Run: headless pygame with SDL's dummy video driver; simulated clock (each Clock.tick advances the game by its frame time, no real sleeping); random seed 0; keys injected as events and as key.get_pressed() state; no mouse input.
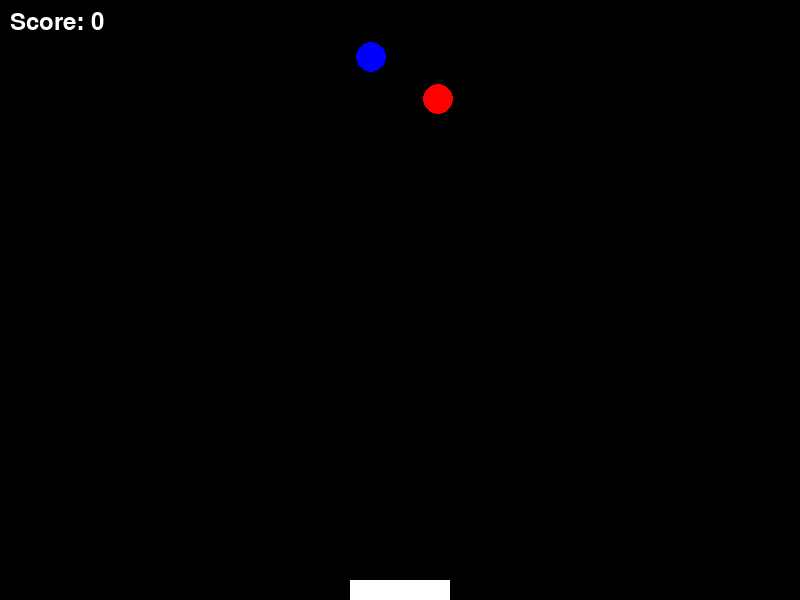
Frame 1 of 4 · flips 1–60 · no input
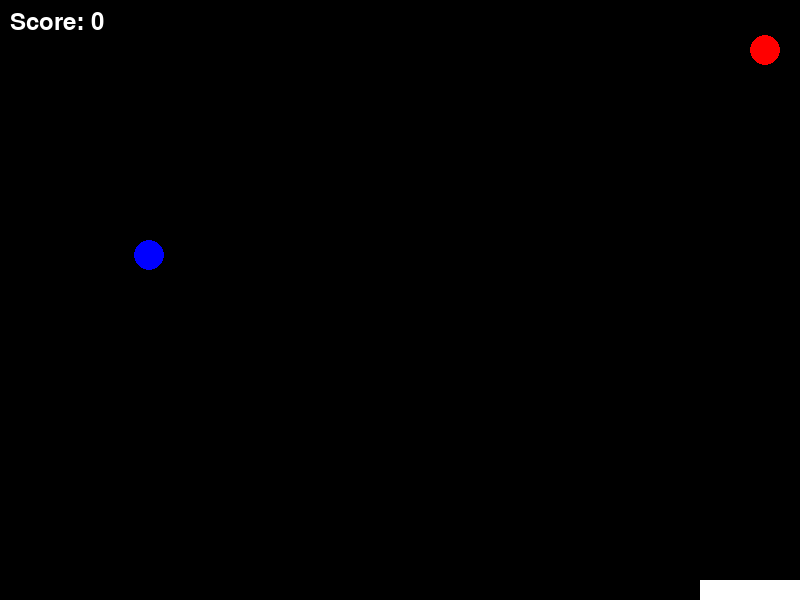
Frame 2 of 4 · flips 61–180 · tapped SPACE, RETURN · held RIGHT (→), D
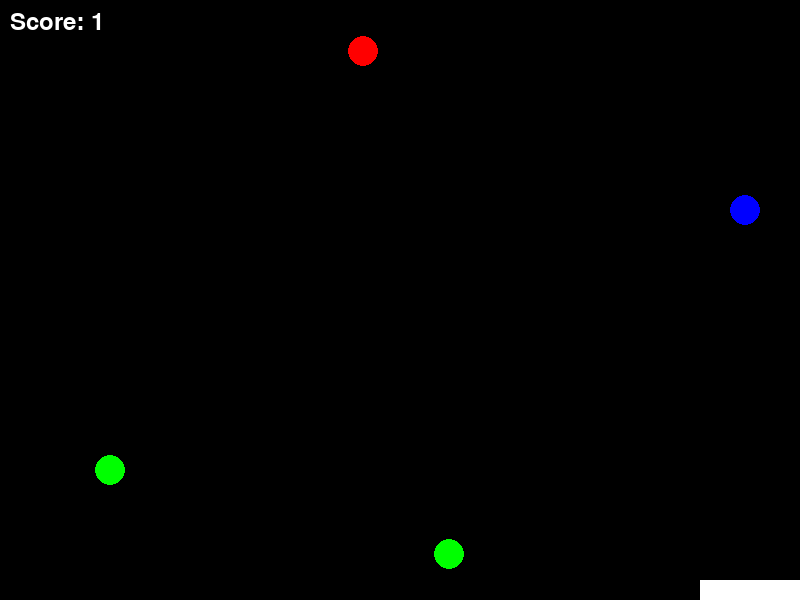
Frame 3 of 4 · flips 181–300 · held DOWN (↓), S
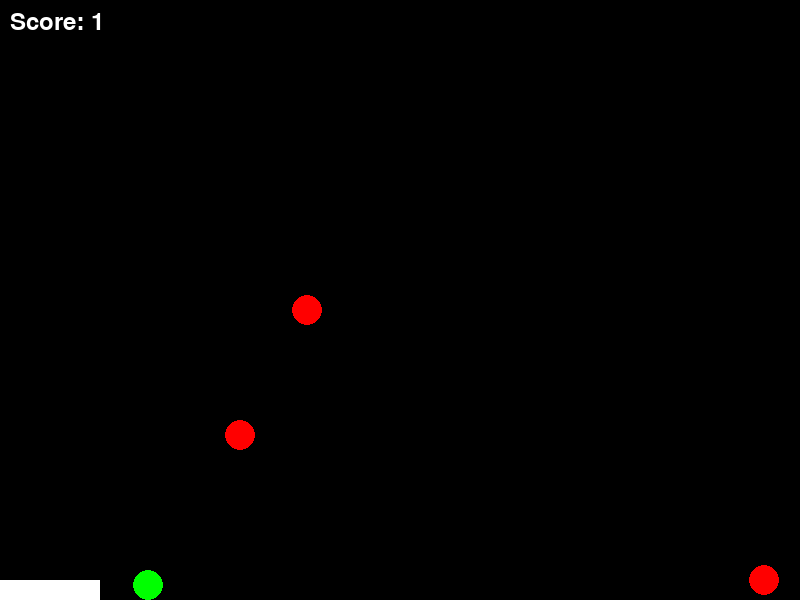
Frame 4 of 4 · flips 301–420 · held LEFT (←), A, UP (↑), W

The pygame program that drew these frames:

import pygame
import random
import sys
pygame.init()
WIDTH, HEIGHT = 800, 600
PADDLE_WIDTH, PADDLE_HEIGHT = 100, 20
BALL_RADIUS = 15
BALL_SPEED = 5
PADDLE_SPEED = 7
WHITE = (255, 255, 255)
BLACK = (0, 0, 0)
RED = (255, 0, 0)
# Create the screen
screen = pygame.display.set_mode((WIDTH, HEIGHT))
pygame.display.set_caption("Catch the Ball")
# Create the paddle
paddle = pygame.Rect(WIDTH // 2 - PADDLE_WIDTH // 2, HEIGHT - PADDLE_HEIGHT, PADDLE_WIDTH, PADDLE_HEIGHT)
# Initialize ball variables
balls = []
ball_colors = [(255, 0, 0), (0, 255, 0), (0, 0, 255)]
ball_speeds = [BALL_SPEED, BALL_SPEED + 1, BALL_SPEED + 2]
# Function to create a new ball
def create_ball():
    color = random.choice(ball_colors)
    speed = random.choice(ball_speeds)
    return pygame.Rect(random.randint(BALL_RADIUS, WIDTH - BALL_RADIUS),
                       0, BALL_RADIUS * 2, BALL_RADIUS * 2), color, speed
# Main game loop
clock = pygame.time.Clock()
score = 0
while True:
    for event in pygame.event.get():
        if event.type == pygame.QUIT:
            pygame.quit()
            sys.exit()

    # Move the paddle
    keys = pygame.key.get_pressed()
    if keys[pygame.K_LEFT] and paddle.left > 0:
        paddle.left -= PADDLE_SPEED
    if keys[pygame.K_RIGHT] and paddle.right < WIDTH:
        paddle.left += PADDLE_SPEED

    # Create new balls at regular intervals
    if random.randint(0, 100) < 3:
        balls.append(create_ball())

    # Move the balls
    for ball, color, speed in balls:
        ball.move_ip(0, speed)

    # Check for collisions with the paddle
    for ball, color, speed in balls[:]:
        if ball.colliderect(paddle):
            balls.remove((ball, color, speed))
            score += 1

    # Remove balls that have gone off the screen
    for ball, color, speed in balls[:]:
        if ball.top > HEIGHT:
            balls.remove((ball, color, speed))

    # Clear the screen
    screen.fill(BLACK)

    # Draw the paddle
    pygame.draw.rect(screen, WHITE, paddle)

    # Draw the balls
    for ball, color, speed in balls:
        pygame.draw.circle(screen, color, ball.center, BALL_RADIUS)

    # Draw the score
    font = pygame.font.Font(None, 36)
    score_text = font.render("Score: " + str(score), True, WHITE)
    screen.blit(score_text, (10, 10))

    # Update the display
    pygame.display.flip()

    # Limit the frame rate
    clock.tick(60)
